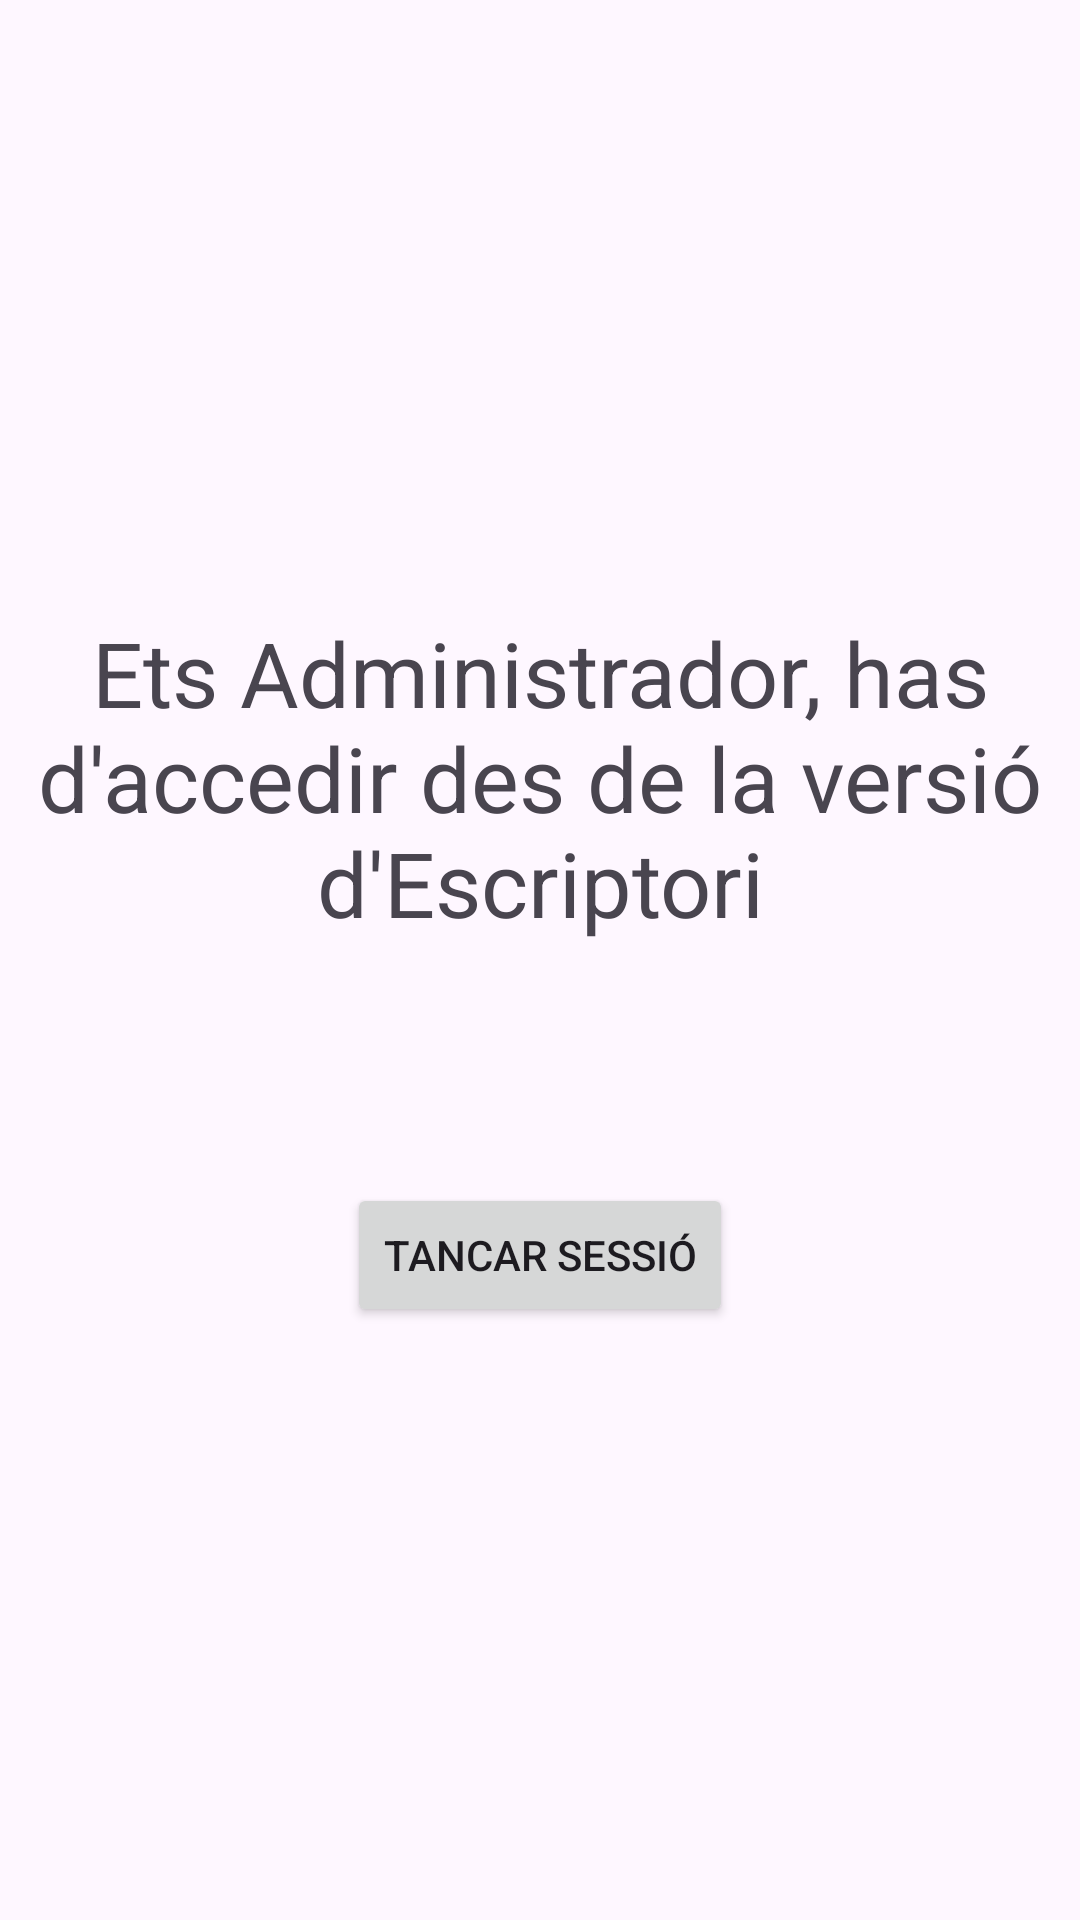

Reconstruct the res/layout file that produces this screen, plus the resources it refers to.
<!-- AndroidManifest.xml: application theme Theme.DAM_Projecte_QPOS -->
<!-- res/layout/activity_entrada_admin.xml -->
<?xml version="1.0" encoding="utf-8"?>
<androidx.constraintlayout.widget.ConstraintLayout xmlns:android="http://schemas.android.com/apk/res/android"
    xmlns:app="http://schemas.android.com/apk/res-auto"
    xmlns:tools="http://schemas.android.com/tools"
    android:layout_width="match_parent"
    android:layout_height="match_parent"
    tools:context=".EntradaAdminActivity">

    <TextView
        android:id="@+id/textView2"
        android:layout_width="wrap_content"
        android:layout_height="wrap_content"
        android:layout_marginTop="204dp"
        android:textSize="30dp"
        android:textAlignment="center"
        android:text="Ets Administrador, has d'accedir des de la versió d'Escriptori"
        app:layout_constraintEnd_toEndOf="parent"
        app:layout_constraintStart_toStartOf="parent"
        app:layout_constraintTop_toTopOf="parent" />

    <Button
        android:id="@+id/button"
        android:layout_width="wrap_content"
        android:layout_height="wrap_content"
        android:layout_marginTop="80dp"
        android:text="Tancar Sessió"
        android:onClick="tancarSessio"
        app:layout_constraintEnd_toEndOf="parent"
        app:layout_constraintStart_toStartOf="parent"
        app:layout_constraintTop_toBottomOf="@+id/textView2" />
</androidx.constraintlayout.widget.ConstraintLayout>
<!-- resources referenced by this layout -->
<resources>
  <style name="Theme.DAM_Projecte_QPOS" parent="Base.Theme.DAM_Projecte_QPOS" />
  <style name="Base.Theme.DAM_Projecte_QPOS" parent="Theme.Material3.DayNight.NoActionBar">
          
          
      </style>
</resources>
